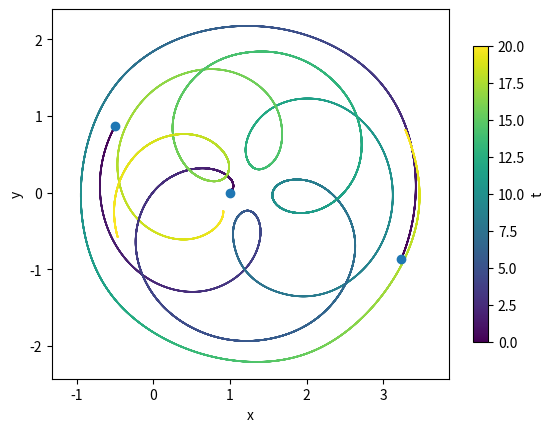

Python code for this plot:
import matplotlib.pyplot as plt
from scipy.integrate import solve_ivp
import numpy as np


# v = Initial points of vortices [x0,y0,x1,y1...]
# gamma = Strengths for points 0,1,2..
# t = time endpoint
# res = Number of equally spaced time points

v = [1,0, np.cos(2*np.pi/3),np.sin(np.pi/3), 4*np.cos(np.pi/5), -np.sin(2*np.pi/3)]
gamma = [8,8,8]
t = 20
res = 10000
tarr = np.linspace(0,t,res)


def rhs(s, v):
    pairs = [v[i:i+2] for i in range(0, len(v), 2)]
    x = v[::2] 
    y = v[1::2]
    
    # implement ODE for each pair x_alpha, y_alpha
    fn =  [[
        -1/(2*np.pi)*sum(gamma[k]*(y[i]-y[k])/((x[i]-x[k])**2+(y[i]-y[k])**2) for k in range(len(x)) if k!=i), 
        1/(2*np.pi)*sum(gamma[k]*(x[i]-x[k])/((x[i]-x[k])**2+(y[i]-y[k])**2) for k in range(len(x)) if k!=i)
        ] for i in range(len(pairs))]
    return [item for sub in fn for item in sub]


a = solve_ivp(rhs, (0,t), v, t_eval=tarr)


#Plot figure of paths

plt.figure()
plt.plot(v[::2], v[1::2], 'o')


for i in  range(0, len(v), 2):
    plt.scatter(a.y[i], a.y[i+1], linewidth=0.2, c=tarr , cmap=plt.cm.viridis , marker=".", s=4)
plt.colorbar(plt.scatter(a.y[0], a.y[1], linewidth=0.2, c=tarr ,cmap=plt.cm.viridis , marker=".",s=4), shrink=0.8, label='t')

plt.axis('equal')
plt.xlabel("x")
plt.ylabel("y")
plt.show()
